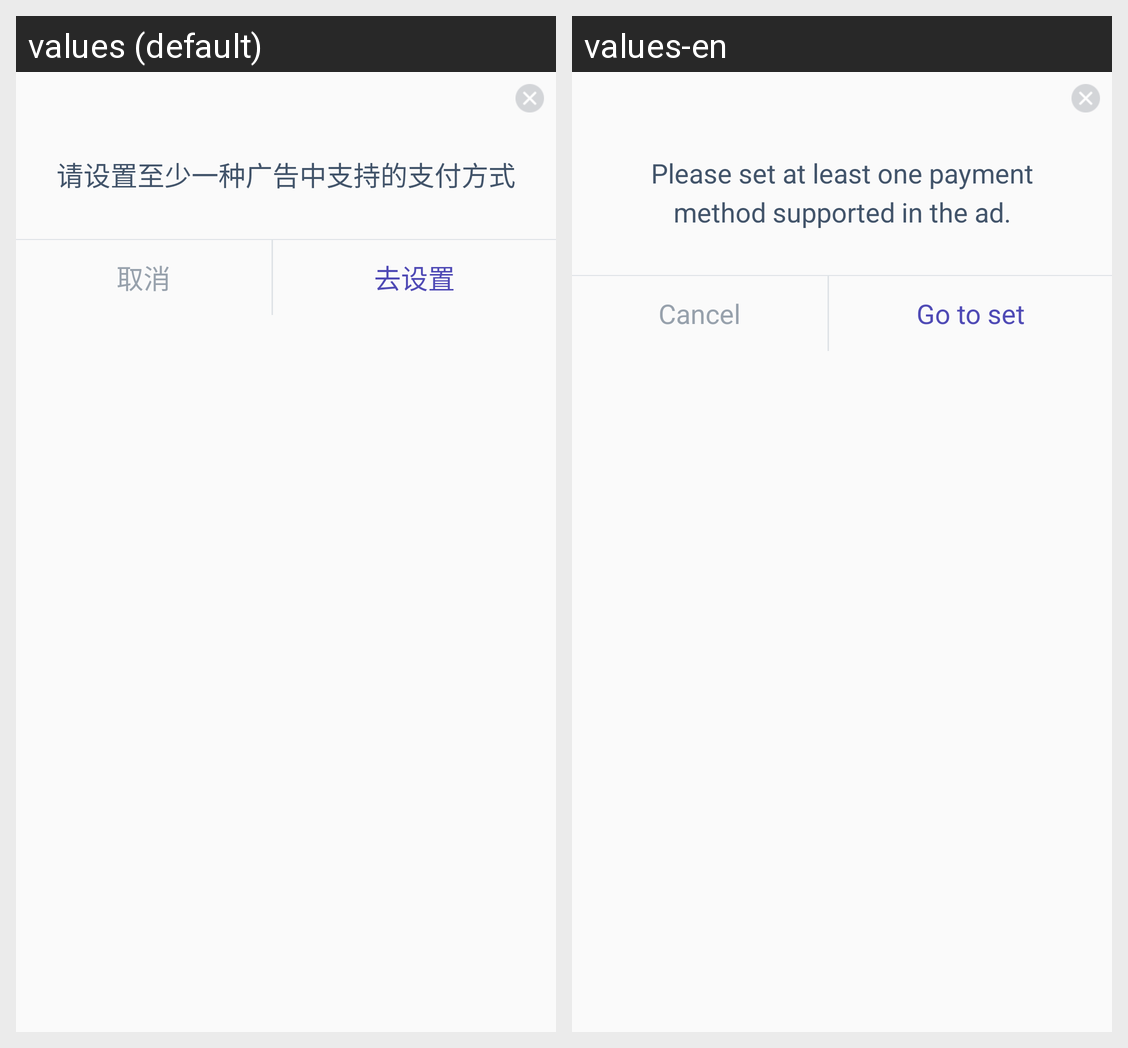

The Android screen above is rendered under two locales of the same app. Produce the string resources it draws, with the default and per-locale values.
Android screen res/layout/dialog_payway.xml rendered under 2 locales, left to right: values (default), values-en. Device: Nexus 5 (rendered at 1080×1920; each locale shown at half size, 540×960, under a caption strip naming it); theme AppTheme.
Strings drawn on this screen, with the default value and each locale's value (text and hints the layout hard-codes, and strings that could not be matched under every locale, appear in the picture but are not listed):

set_least_one
  values: 请设置至少一种广告中支持的支付方式
  values-en: Please set at least one payment method supported in the ad.

cancle
  values: 取消
  values-en: Cancel

go_to_set
  values: 去设置
  values-en: Go to set
